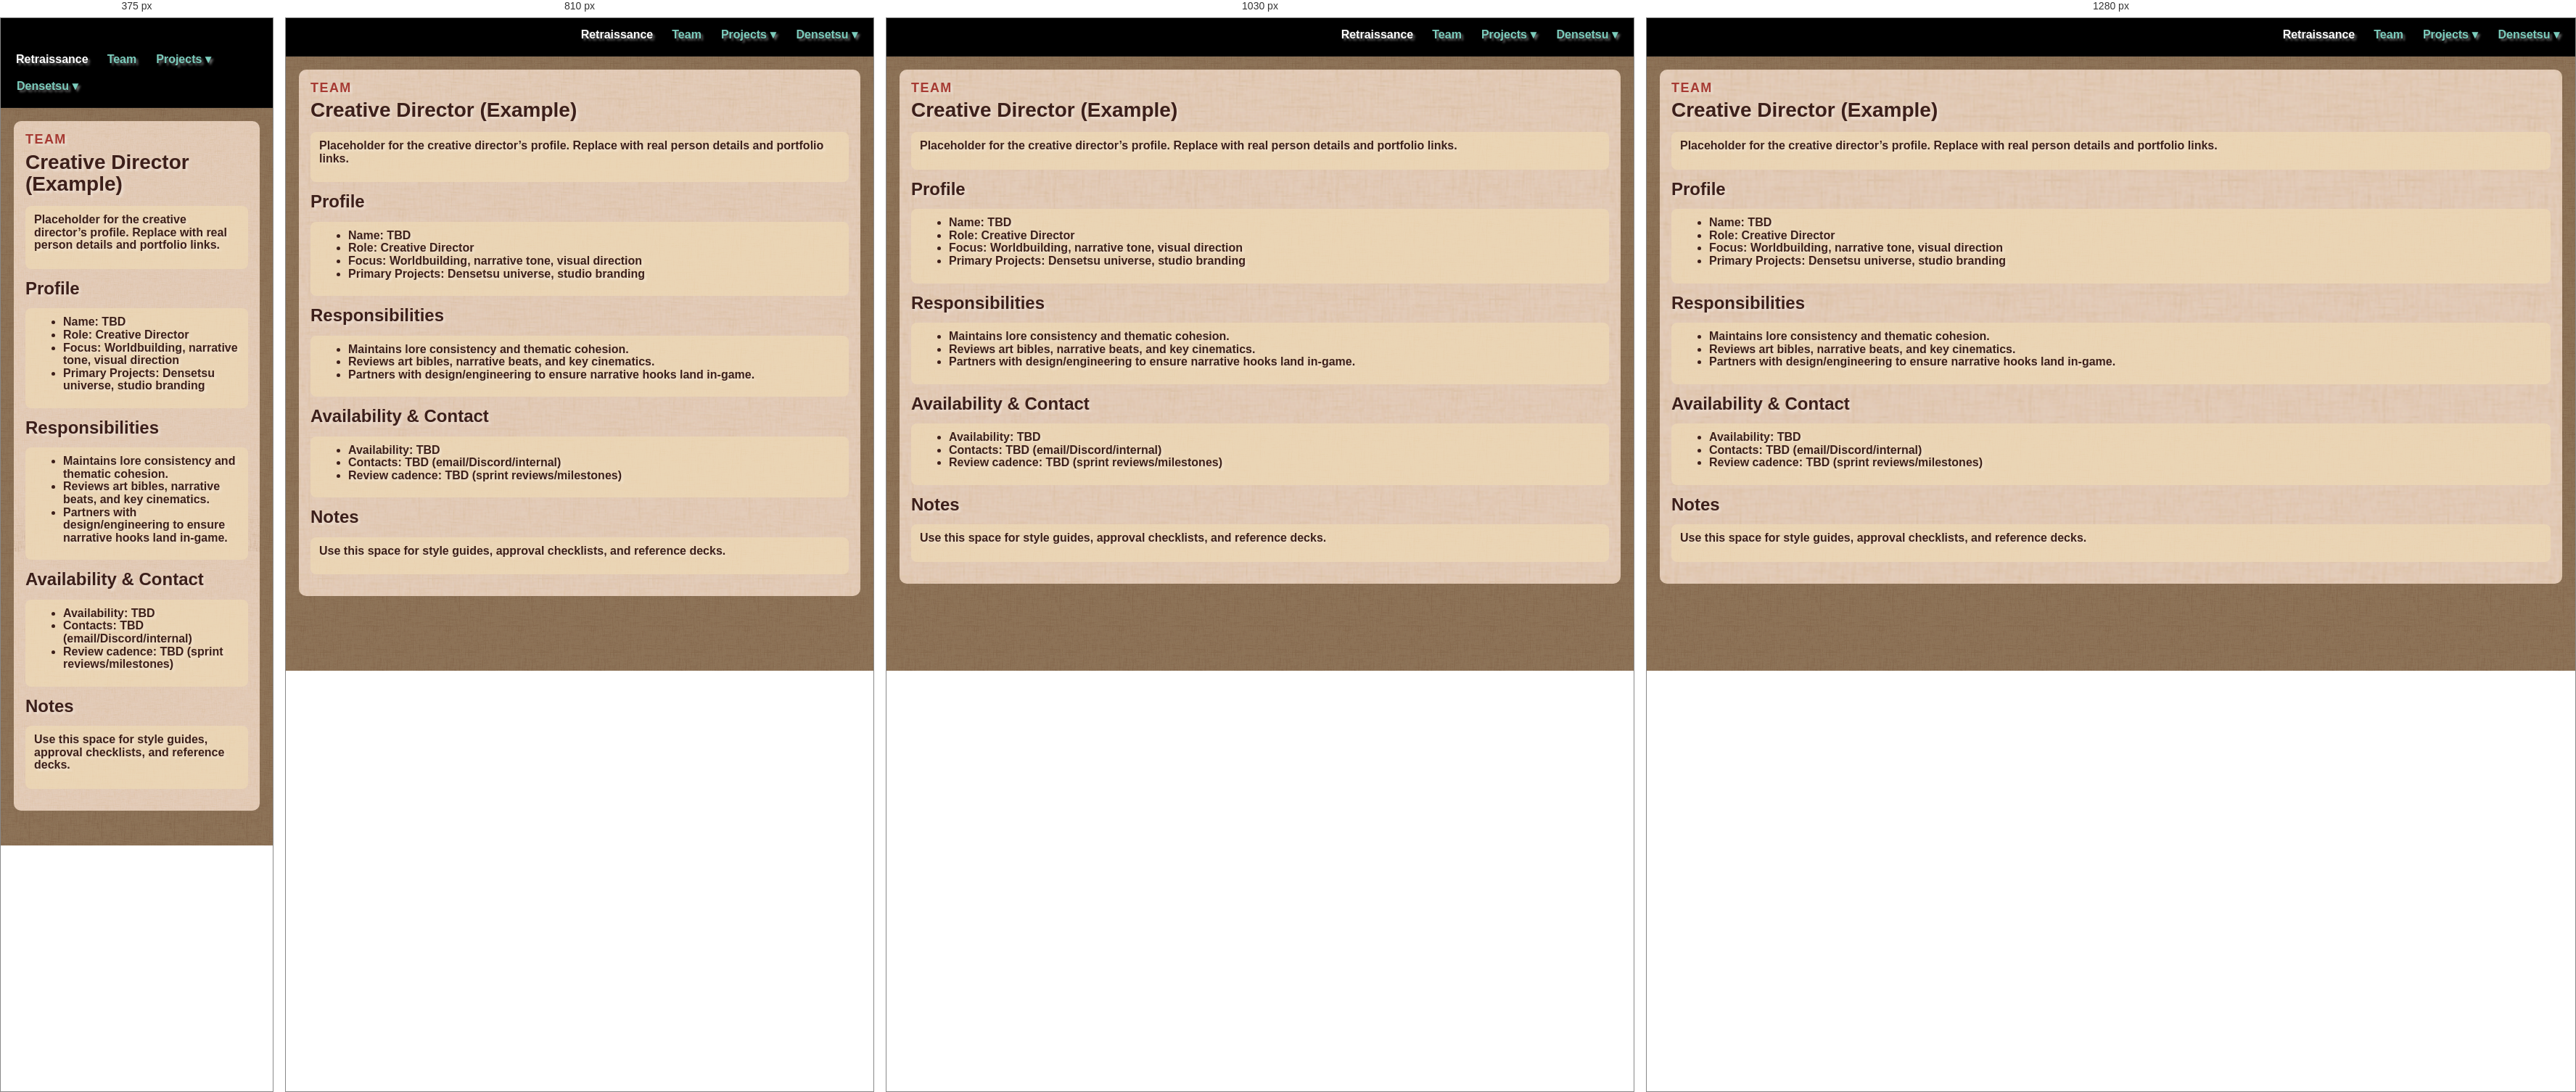
Rendered at 375 px, 810 px, 1030 px and 1280 px, left to right.

<!-- file: creative_director.html -->
<!doctype html>
<html lang="en">
<head>
  <meta charset="utf-8" />
  <meta name="viewport" content="width=device-width, initial-scale=1" />
  <title>Creative Director (Example)</title>
  <link rel="stylesheet" href="../assets/site.css" />
</head>
<body class="theme-wiki">
  <header class="site-header">
                <div class="brand">
      <a href="../index.html" aria-label="Retraissance">
        <img class="nav-logo" src="/pages/retraissance/assets/res/LOGO_Retraissance.gif" alt="Retraissance" />
      </a>
    </div>
                    <nav class="nav-links">
      <a class="nav-home" href="../index.html">Retraissance</a>
      <a href="../team/index.html">Team</a>
      <div class="nav-dropdown">
        <span class="nav-dropdown-toggle">Projects ▾</span>
        <div class="nav-dropdown-menu">
          <a href="../projects/index.html">Projects Index</a>
          <a href="../densetsu/index.html">Densetsu</a>
        </div>
      </div>
      <div class="nav-dropdown">
        <span class="nav-dropdown-toggle">Densetsu ▾</span>
        <div class="nav-dropdown-menu">
          <a href="../densetsu/universe/index.html">Universe</a>
          <a href="../../docs/projects/densetsu/engine/index.html">Engine</a>
        </div>
      </div>
    </nav>
  </header>

  <main class="content">
    <section class="panel">
      <p class="eyebrow">team</p>
      <h1>Creative Director (Example)</h1>
      <article class="markdown">
        <div class="callout">
          <p>Placeholder for the creative director’s profile. Replace with real person details and portfolio links.</p>
        </div>

        <h2>Profile</h2>
        <div class="callout">
          <ul>
            <li><strong>Name:</strong> TBD</li>
            <li><strong>Role:</strong> Creative Director</li>
            <li><strong>Focus:</strong> Worldbuilding, narrative tone, visual direction</li>
            <li><strong>Primary Projects:</strong> Densetsu universe, studio branding</li>
          </ul>
        </div>

        <h2>Responsibilities</h2>
        <div class="callout">
          <ul>
            <li>Maintains lore consistency and thematic cohesion.</li>
            <li>Reviews art bibles, narrative beats, and key cinematics.</li>
            <li>Partners with design/engineering to ensure narrative hooks land in-game.</li>
          </ul>
        </div>

        <h2>Availability & Contact</h2>
        <div class="callout">
          <ul>
            <li><strong>Availability:</strong> TBD</li>
            <li><strong>Contacts:</strong> TBD (email/Discord/internal)</li>
            <li><strong>Review cadence:</strong> TBD (sprint reviews/milestones)</li>
          </ul>
        </div>

        <h2>Notes</h2>
        <div class="callout">
          <p>Use this space for style guides, approval checklists, and reference decks.</p>
        </div>
      </article>
    </section>
  </main>

  <script src="../assets/site.js" defer></script>
</body>
</html>




/* @media block from site.css */
@media (max-width: 1080px) {
  .side-strip {
    display: none;
  }
  .has-media-strips .content {
    padding-left: 18px;
    padding-right: 18px;
  }
}

/* @media block from site.css */
@media (max-width: 980px) {
  .engine-docs-layout { grid-template-columns: 1fr; }
  .engine-docs-sidebar {
    position: static;
    min-height: 0;
    order: 2;
  }
}

/* @media block from site.css */
@media (max-width: 640px) {
  .site-header { flex-wrap: wrap; gap: 8px; }
  .site-header .nav-links { flex-wrap: wrap; width: 100%; min-width: 0; }
  .nav-dropdown:last-of-type .nav-dropdown-menu { left: auto; right: 0; }
}